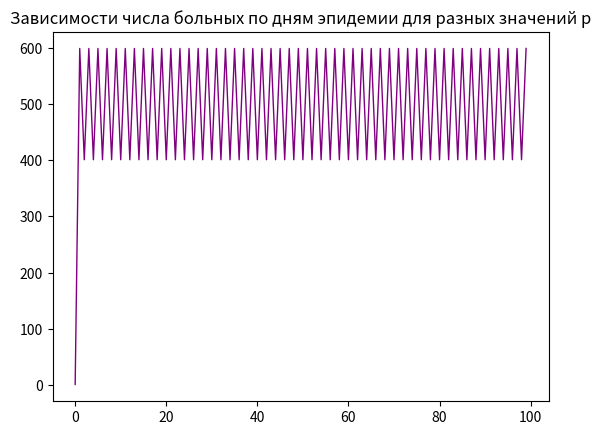

Write Python code to recreate this figure.
import matplotlib.pyplot as plt
from random import random
import math

N = 1000
def f(p, c):
    sick = [1]
    for i in range(1, c):
        n = sick[-1] #сегодня
        healthy = N - n
        sickness = 0
        for ch in range(healthy):
            Ph_s = 1 - (1 - p) ** n #вероятность что здоровый заболеет
            r = random()
            if r < Ph_s:
                sickness += 1
        sick.append(sickness)
    return sick

def graf(p, c):
    days = [x for x in range(c)]
    illness = f(p, c)
    plt.title(r"Зависимости числа больных по дням эпидемии для разных значений p")
    plt.plot(days, illness, linewidth=1, color ='purple')
    plt.show()
print(f(0.006,10))
graf(0.6,100)
